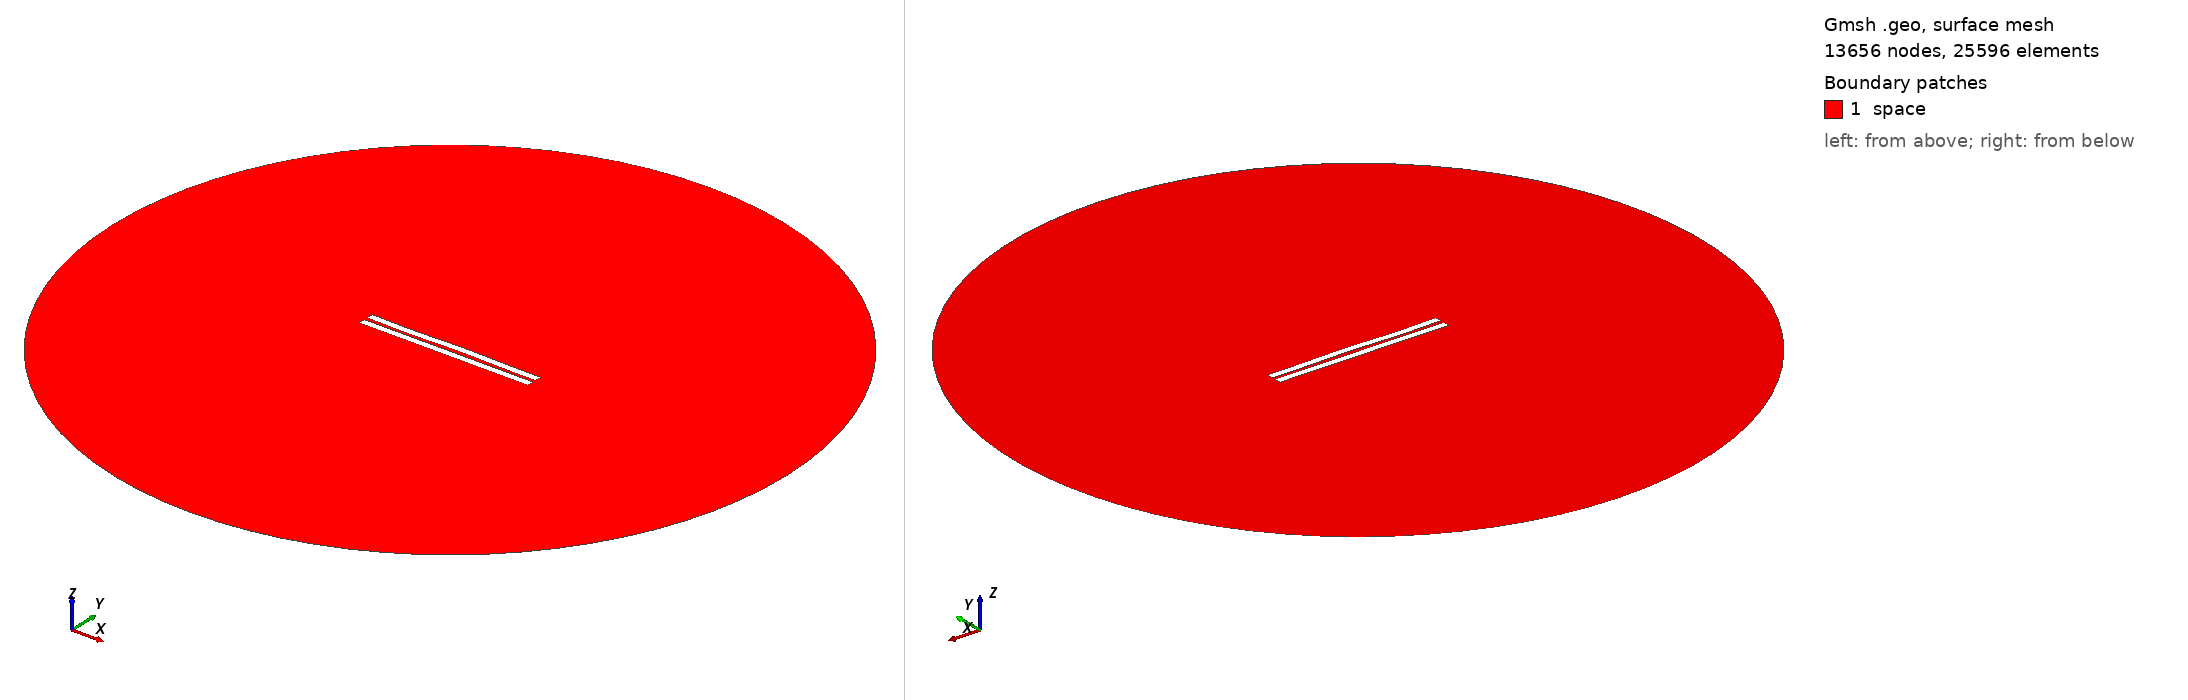

Gmsh geometry script, surface-meshed: 13656 nodes, 25596 surface elements. Boundary patches (legend numbers): 1 space. Left view from above one corner, right view from below the opposite corner. Legend entries are the model's physical surfaces. The drawing asked Gmsh for element sizes between 1% and 20% of the model's largest extent; the script's own settings can give other sizes.

=== 2076.geo (drawn) ===
//---------------------------------------
// Geometry kernel
//---------------------------------------

SetFactory("OpenCASCADE");



//---------------------------------------
// Parameters of the geometry
//---------------------------------------

// Overetch of the upper plate
overetch = 0.0;

// Distance between the plates
distance = 2.25;

// Discretization over the x axis (for the deformation)
nx = 50; 

// Length of the plate
L = 100 - overetch; 

// Number of modes
n = 4; 

// 1st mode coefficient
coeff(1) = -0.075;
beta(1) = 0.596864 * 3.1415926535 / L;

// 2nd mode coefficient
coeff(2) = 0.07499999999999998;
beta(2) = 1.49418 * 3.1415926535 / L;

// 3rd mode coefficient
coeff(3) = -0.15;
beta(3) = 2.50025 * 3.1415926535 / L;

// 4th mode coefficient
coeff(4) = -0.15;
beta(4) = 3.49999 * 3.1415926535 / L;



//---------------------------------------
// Upper plate (deformed rectangle)
//---------------------------------------

// Coordiantes of the upper plate
xmin = -50;
xmax = 50 - overetch;

// Height of the upper plate
yheight = 4 - 2 * overetch;

// Indexes of the points
UpperID[] = {};
LowerID[] = {};
LeftID[] = {};
RightID[] = {};

// Point index
p = 1;

// Horizontal edges
For i In {1:nx}
    x = xmin + (i-1)*(xmax - xmin)/(nx-1);

    y_bottom = distance / 2 + overetch;
    For j In {1:n}
        C = (Cosh(beta(j)*L) + Cos(beta(j)*L)) / (Sinh(beta(j)*L) + Sin(beta(j)*L));
        y_bottom  = y_bottom + coeff(j) * (Cosh(beta(j)*(x+50)) - Cos(beta(j)*(x+50)) - C * (Sinh(beta(j)*(x+50)) - Sin(beta(j)*(x+50))));
    EndFor

    y_top = y_bottom + yheight;

    Point(p) = {x, y_top, 0, 1.0};
    UpperID[i] = p;
    p = p + 1;

    Point(p) = {x, y_bottom, 0, 1.0};
    LowerID[i] = p;
    p = p + 1;
EndFor

// Create point lists
UpperPts[] = {}; LowerPts[] = {};
For i In {1:nx}
  UpperPts[] += {UpperID[i]};
  LowerPts[] += {LowerID[i]};
EndFor

// Build splines
Spline(1) = {UpperPts[]};
Spline(2) = {LowerPts[]};
Line(3) = {LowerPts[nx-1], UpperPts[nx-1]};
Line(4) = {LowerPts[0], UpperPts[0]};

// Build the plane surface
Curve Loop(1) = {2, 3, -1, -4};
Plane Surface(1) = {1};



//---------------------------------------
// Lower plate (rectangle)
//---------------------------------------

// Vertices
Point(1001) = {-50, -1, 0, 1.0};
Point(1002) = { 50, -1, 0, 1.0};
Point(1003) = { 50,  -5, 0, 1.0};
Point(1004) = {-50,  -5, 0, 1.0};

// Edges
Line(5) = {1001, 1002};
Line(6) = {1002, 1003};
Line(7) = {1003, 1004};
Line(8) = {1004, 1001};

// Plane surface
Line Loop(2) = {5, 6, 7, 8};
Plane Surface(2) = {2}; 



//---------------------------------------
// Outer (fictious) boundary
//---------------------------------------

// Points
Point(1005) = {0, 0, 0};       // Center
Point(1006) = {200, 0, 0};     // Start point
Point(1007) = {0, 200, 0};     // 90 degrees
Point(1008) = {-200, 0, 0};    // 180 degrees
Point(1009) = {0, -200, 0};    // 270 degrees

// Circle arcs (each needs start, center, end)
Circle(9) = {1006, 1005, 1007};
Circle(10) = {1007, 1005, 1008};
Circle(11) = {1008, 1005, 1009};
Circle(12) = {1009, 1005, 1006};

// Plane surface for the entire domain
Curve Loop(3) = {9, 10, 11, 12};
Surface(3) = {3};

// Subtract the plates from the whole domain to obtain the actual domain where we want to solve the equations
BooleanDifference{ Surface{3}; Delete; }{ Surface{1}; Surface{2}; Delete; }




//---------------------------------------
// Transfinite Lines/Curves
//---------------------------------------

// Set the number of points on the boundaries
r = 7;

// Plates
Transfinite Curve {1, 2} = 50*r Using Progression 1;
Transfinite Curve {3, 4} = 2*r Using Progression 1;
Transfinite Line {5, 7} = 50*r Using Progression 1;
Transfinite Line {6, 8} = 2*r Using Progression 1;

// Outer boundary
Transfinite Line {9, 10, 11, 12} = 20 Using Progression 1;



//---------------------------------------
// Physical groups
//---------------------------------------                

// Physical curves (boundaries)
Physical Line("force_segment", 10) = {2};
Physical Line("upper_plate", 11) = {1, 3, 4};
Physical Line("lower_plate", 12) = {5, 6, 7, 8};
Physical Line("boundary", 20) = {9, 10, 11, 12};

// Physical Surfaces
Physical Surface("space", 30) = {3};



//---------------------------------------
// 6. Generate the Mesh
//---------------------------------------

// 2D mesh generation
Mesh 2;
